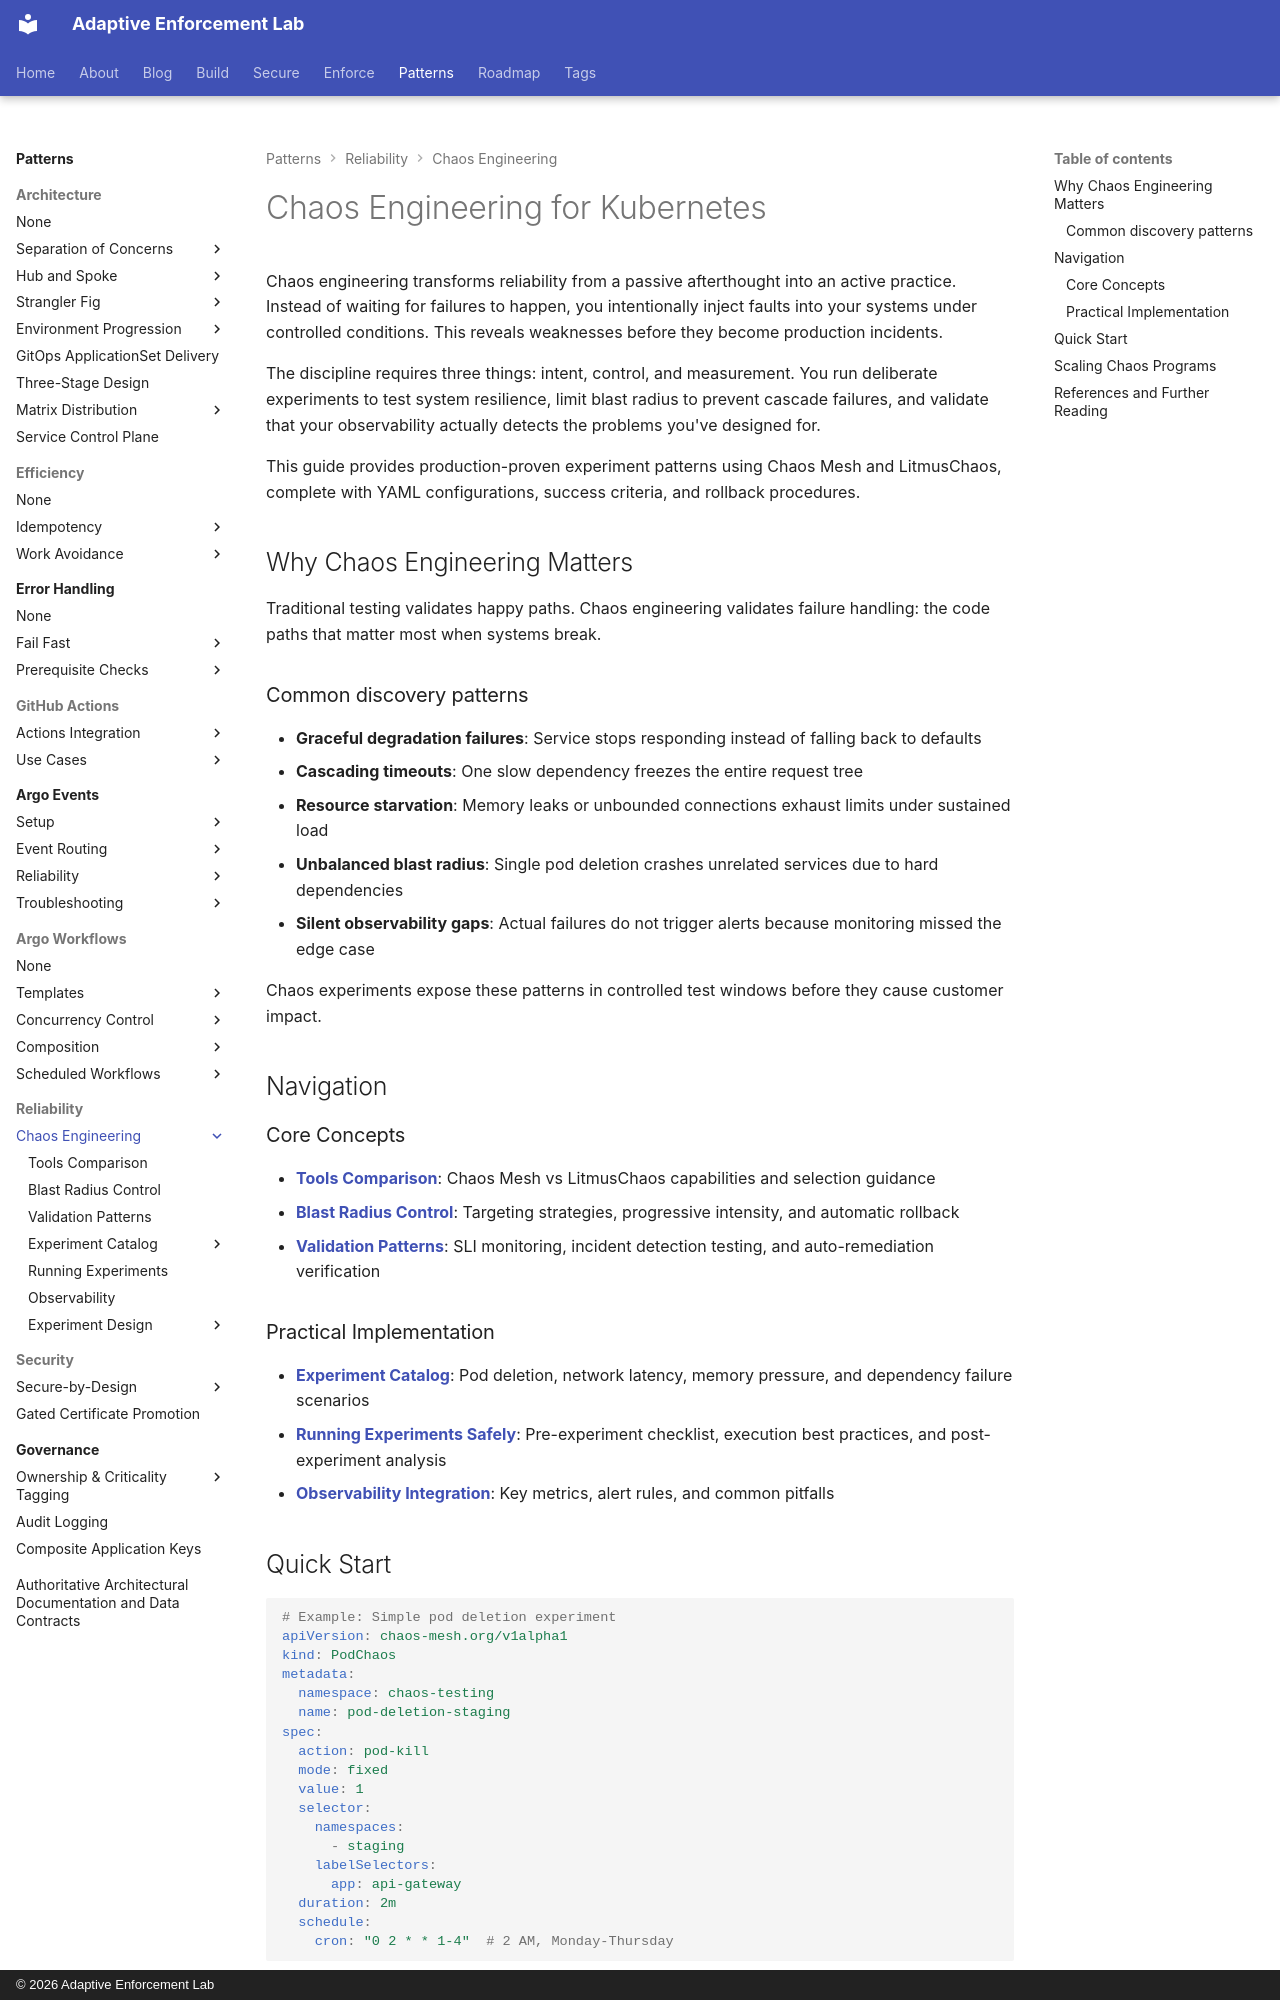

repository: adaptive-enforcement-lab/adaptive-enforcement-lab-com · page: patterns/reliability/chaos-engineering/index.html · generator: mkdocs · copyright: © 2026 Adaptive Enforcement Lab

---
title: Chaos Engineering for Kubernetes
description: >-
  Chaos engineering for Kubernetes with Chaos Mesh and LitmusChaos. Pod deletion, network chaos, resource chaos, blast radius control, and validation patterns for reliability testing.
tags:
  - chaos-engineering
  - reliability
  - kubernetes
  - testing
  - sre
provenance: human
---
# Chaos Engineering for Kubernetes

Chaos engineering transforms reliability from a passive afterthought into an active practice. Instead of waiting for failures to happen, you intentionally inject faults into your systems under controlled conditions. This reveals weaknesses before they become production incidents.

The discipline requires three things: intent, control, and measurement. You run deliberate experiments to test system resilience, limit blast radius to prevent cascade failures, and validate that your observability actually detects the problems you've designed for.

This guide provides production-proven experiment patterns using Chaos Mesh and LitmusChaos, complete with YAML configurations, success criteria, and rollback procedures.

## Why Chaos Engineering Matters

Traditional testing validates happy paths. Chaos engineering validates failure handling: the code paths that matter most when systems break.

### Common discovery patterns

- **Graceful degradation failures**: Service stops responding instead of falling back to defaults
- **Cascading timeouts**: One slow dependency freezes the entire request tree
- **Resource starvation**: Memory leaks or unbounded connections exhaust limits under sustained load
- **Unbalanced blast radius**: Single pod deletion crashes unrelated services due to hard dependencies
- **Silent observability gaps**: Actual failures do not trigger alerts because monitoring missed the edge case

Chaos experiments expose these patterns in controlled test windows before they cause customer impact.

## Navigation

### Core Concepts

- **[Tools Comparison](tools-comparison.md)**: Chaos Mesh vs LitmusChaos capabilities and selection guidance
- **[Blast Radius Control](blast-radius.md)**: Targeting strategies, progressive intensity, and automatic rollback
- **[Validation Patterns](validation.md)**: SLI monitoring, incident detection testing, and auto-remediation verification

### Practical Implementation

- **[Experiment Catalog](experiments.md)**: Pod deletion, network latency, memory pressure, and dependency failure scenarios
- **[Running Experiments Safely](operations.md)**: Pre-experiment checklist, execution best practices, and post-experiment analysis
- **[Observability Integration](observability.md)**: Key metrics, alert rules, and common pitfalls
